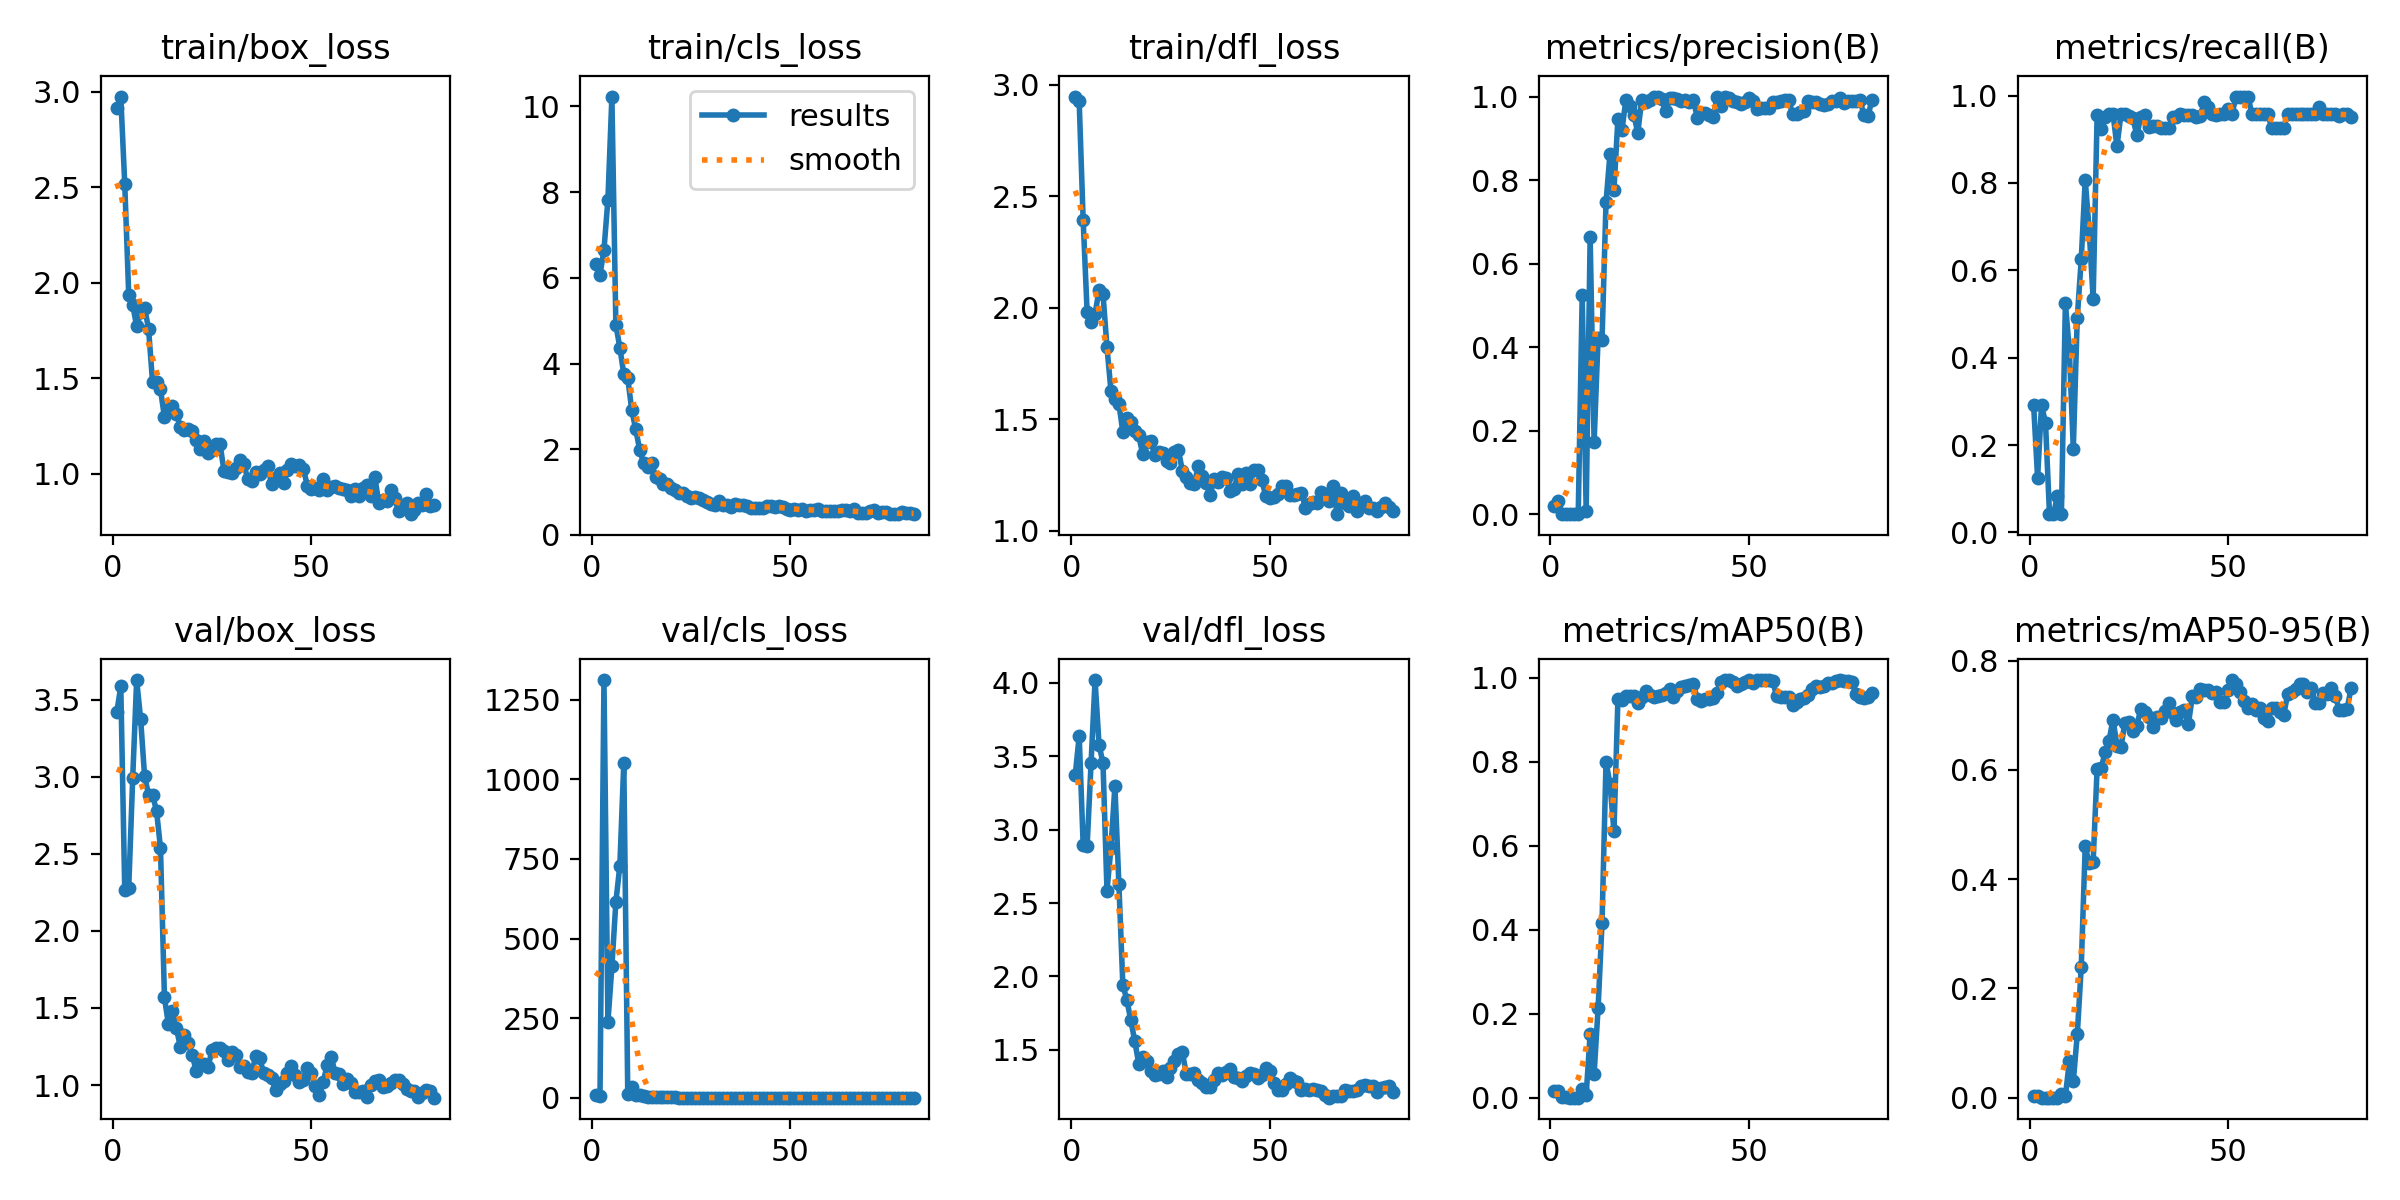

Source data for this figure (header and first rows):
epoch, time, train/box_loss, train/cls_loss, train/dfl_loss, metrics/precision(B), metrics/recall(B), metrics/mAP50(B), metrics/mAP50-95(B), val/box_loss, val/cls_loss, val/dfl_loss, lr/pg0, lr/pg1, lr/pg2
1, 7.164, 2.918, 6.322, 2.947, 0.01901, 0.2917, 0.0149, 0.00258, 3.422, 7.509, 3.369, 0.0003, 0.0003, 0.0703
2, 11.13, 2.976, 6.072, 2.925, 0.03178, 0.125, 0.01555, 0.00329, 3.587, 7.258, 3.637, 0.0006302, 0.0006302, 0.0373
3, 15.62, 2.517, 6.649, 2.393, 0.00065, 0.2917, 0.00048, 0.00013, 2.264, 1312, 2.897, 0.0009571, 0.0009571, 0.00429
4, 20.38, 1.938, 7.825, 1.98, 0.00126, 0.25, 0.00089, 0.00023, 2.278, 239.4, 2.889, 0.0009851, 0.0009851, 0.0009851
5, 24.82, 1.885, 10.23, 1.937, 0.00048, 0.04167, 0.00041, 0.00012, 2.991, 412.5, 3.457, 0.0009802, 0.0009802, 0.0009802
6, 29.21, 1.772, 4.904, 1.972, 0.00013, 0.04167, 1e-05, 0, 3.628, 614.7, 4.018, 0.0009752, 0.0009752, 0.0009752
7, 33.75, 1.846, 4.374, 2.078, 0.00033, 0.08333, 0.00032, 3e-05, 3.375, 728.7, 3.577, 0.0009703, 0.0009703, 0.0009703
8, 38.35, 1.87, 3.752, 2.061, 0.525, 0.04167, 0.02121, 0.00603, 3.004, 1053, 3.453, 0.0009654, 0.0009654, 0.0009654
9, 43.16, 1.759, 3.661, 1.823, 0.00809, 0.525, 0.00646, 0.00242, 2.885, 11.49, 2.584, 0.0009604, 0.0009604, 0.0009604
10, 47.58, 1.481, 2.911, 1.628, 0.6627, 0.4167, 0.1517, 0.06638, 2.882, 34.77, 2.876, 0.0009555, 0.0009555, 0.0009555
11, 52.02, 1.481, 2.472, 1.591, 0.1721, 0.1917, 0.05673, 0.03014, 2.781, 9.898, 3.298, 0.0009505, 0.0009505, 0.0009505
12, 56.59, 1.442, 1.983, 1.57, 0.421, 0.4917, 0.2125, 0.1158, 2.539, 9.012, 2.628, 0.0009455, 0.0009455, 0.0009455
13, 60.93, 1.297, 1.682, 1.442, 0.418, 0.625, 0.4173, 0.2393, 1.569, 6.806, 1.943, 0.0009406, 0.0009406, 0.0009406
14, 65.36, 1.341, 1.582, 1.507, 0.7467, 0.8074, 0.8, 0.4604, 1.394, 2.595, 1.841, 0.0009357, 0.0009357, 0.0009357
15, 69.74, 1.355, 1.679, 1.489, 0.8624, 0.6917, 0.7477, 0.429, 1.481, 2.444, 1.703, 0.0009307, 0.0009307, 0.0009307
16, 73.95, 1.314, 1.351, 1.445, 0.7759, 0.5343, 0.635, 0.4317, 1.371, 2.64, 1.561, 0.0009258, 0.0009258, 0.0009258
17, 78.35, 1.247, 1.303, 1.427, 0.9471, 0.9557, 0.9496, 0.6024, 1.248, 1.464, 1.406, 0.0009208, 0.0009208, 0.0009208
18, 82.78, 1.227, 1.197, 1.342, 0.9188, 0.9232, 0.9467, 0.6026, 1.323, 1.319, 1.452, 0.0009158, 0.0009158, 0.0009158
19, 87.02, 1.232, 1.188, 1.4, 0.9914, 0.9511, 0.9565, 0.6321, 1.273, 1.187, 1.421, 0.0009109, 0.0009109, 0.0009109
20, 91.38, 1.225, 1.091, 1.403, 0.9777, 0.9583, 0.9567, 0.6534, 1.198, 1.15, 1.358, 0.0009059, 0.0009059, 0.0009059
21, 96.1, 1.178, 1.046, 1.34, 0.9567, 0.9583, 0.9561, 0.6922, 1.089, 1.035, 1.329, 0.000901, 0.000901, 0.000901
22, 100.4, 1.129, 0.9739, 1.351, 0.913, 0.8833, 0.9404, 0.6442, 1.138, 0.9498, 1.336, 0.0008961, 0.0008961, 0.0008961
23, 104.7, 1.174, 0.9856, 1.349, 0.9921, 0.9569, 0.955, 0.6416, 1.139, 0.8148, 1.354, 0.0008911, 0.0008911, 0.0008911
24, 108.9, 1.108, 0.9136, 1.313, 0.9861, 0.9583, 0.9683, 0.6866, 1.119, 0.7562, 1.319, 0.0008862, 0.0008862, 0.0008862
25, 113.1, 1.122, 0.8661, 1.305, 0.9906, 0.9535, 0.9598, 0.6872, 1.227, 0.8049, 1.374, 0.0008812, 0.0008812, 0.0008812
26, 117.3, 1.154, 0.8976, 1.353, 1, 0.949, 0.955, 0.672, 1.242, 0.8088, 1.426, 0.0008762, 0.0008762, 0.0008762
27, 121.5, 1.158, 0.8742, 1.36, 1, 0.9088, 0.9575, 0.6811, 1.243, 0.8612, 1.469, 0.0008713, 0.0008713, 0.0008713
28, 126, 1.013, 0.817, 1.269, 0.9934, 0.9508, 0.9599, 0.7116, 1.224, 0.8063, 1.482, 0.0008663, 0.0008663, 0.0008663
29, 130.5, 1.007, 0.7774, 1.239, 0.9648, 0.9554, 0.9648, 0.7059, 1.164, 0.7204, 1.336, 0.0008614, 0.0008614, 0.0008614
30, 134.8, 1.003, 0.723, 1.214, 0.9967, 0.9274, 0.9735, 0.696, 1.215, 0.6562, 1.338, 0.0008565, 0.0008565, 0.0008565
31, 138.9, 1.029, 0.7085, 1.208, 0.996, 0.9307, 0.955, 0.679, 1.192, 0.6718, 1.346, 0.0008515, 0.0008515, 0.0008515
32, 142.9, 1.073, 0.7982, 1.29, 0.9941, 0.9298, 0.968, 0.6973, 1.119, 0.6909, 1.298, 0.0008465, 0.0008465, 0.0008465
33, 147.2, 1.05, 0.6983, 1.246, 0.9891, 0.925, 0.9775, 0.6949, 1.121, 0.6996, 1.275, 0.0008416, 0.0008416, 0.0008416
34, 151.5, 0.9727, 0.7056, 1.214, 0.9924, 0.925, 0.98, 0.7078, 1.085, 0.6546, 1.248, 0.0008366, 0.0008366, 0.0008366
35, 155.7, 0.9596, 0.6509, 1.16, 0.9876, 0.925, 0.9831, 0.7231, 1.08, 0.6884, 1.25, 0.0008317, 0.0008317, 0.0008317
36, 160, 1.01, 0.7167, 1.231, 0.9921, 0.9503, 0.985, 0.7041, 1.187, 0.6997, 1.297, 0.0008268, 0.0008268, 0.0008268
37, 164.2, 0.9981, 0.7109, 1.216, 0.9495, 0.9505, 0.9505, 0.6917, 1.175, 0.7257, 1.345, 0.0008218, 0.0008218, 0.0008218
38, 168.5, 1.02, 0.7061, 1.239, 0.9615, 0.9583, 0.9447, 0.7065, 1.077, 0.7068, 1.329, 0.0008169, 0.0008169, 0.0008169
39, 172.8, 1.039, 0.6667, 1.235, 0.9606, 0.9551, 0.9487, 0.7102, 1.068, 0.6748, 1.348, 0.0008119, 0.0008119, 0.0008119
40, 177, 0.9459, 0.6279, 1.178, 0.9565, 0.9556, 0.9509, 0.6844, 1.048, 0.67, 1.367, 0.0008069, 0.0008069, 0.0008069
41, 181.2, 0.9775, 0.6332, 1.185, 0.952, 0.9553, 0.9531, 0.7346, 0.9648, 0.6587, 1.313, 0.000802, 0.000802, 0.000802
42, 185.6, 1.003, 0.629, 1.254, 0.9988, 0.9515, 0.9644, 0.734, 1.008, 0.6602, 1.312, 0.000797, 0.000797, 0.000797
43, 189.9, 0.952, 0.6211, 1.209, 0.9771, 0.9534, 0.9893, 0.7479, 1.027, 0.6212, 1.289, 0.0007921, 0.0007921, 0.0007921
44, 194.3, 1.018, 0.6831, 1.261, 1, 0.9849, 0.995, 0.7472, 1.081, 0.5885, 1.323, 0.0007872, 0.0007872, 0.0007872
45, 198.6, 1.051, 0.6823, 1.208, 0.9966, 0.9739, 0.995, 0.7458, 1.124, 0.5789, 1.345, 0.0007822, 0.0007822, 0.0007822
46, 202.9, 1.038, 0.6548, 1.271, 0.9882, 0.9581, 0.9893, 0.7414, 1.066, 0.5749, 1.337, 0.0007772, 0.0007772, 0.0007772
47, 207.1, 1.046, 0.6797, 1.271, 0.9866, 0.9561, 0.9803, 0.743, 1.018, 0.5891, 1.31, 0.0007723, 0.0007723, 0.0007723
48, 211.3, 1.026, 0.6513, 1.228, 0.9833, 0.9583, 0.985, 0.7247, 1.031, 0.5829, 1.332, 0.0007673, 0.0007673, 0.0007673
49, 216, 0.9384, 0.5993, 1.156, 0.987, 0.9583, 0.9893, 0.7245, 1.111, 0.5805, 1.378, 0.0007624, 0.0007624, 0.0007624
50, 220.8, 0.9209, 0.5891, 1.148, 0.9975, 0.9683, 0.995, 0.7461, 1.075, 0.5654, 1.356, 0.0007575, 0.0007575, 0.0007575
51, 225.2, 0.9256, 0.606, 1.15, 0.99, 0.9583, 0.987, 0.7645, 0.9968, 0.5385, 1.272, 0.0007525, 0.0007525, 0.0007525
52, 229.9, 0.9149, 0.5762, 1.166, 0.9711, 0.9976, 0.995, 0.7573, 0.9325, 0.5198, 1.224, 0.0007476, 0.0007476, 0.0007476
53, 234.3, 0.9734, 0.6128, 1.201, 0.9726, 0.9975, 0.995, 0.7433, 1.018, 0.5071, 1.23, 0.0007426, 0.0007426, 0.0007426
54, 238.5, 0.9141, 0.57, 1.202, 0.9729, 0.9975, 0.995, 0.7252, 1.132, 0.5137, 1.268, 0.0007376, 0.0007376, 0.0007376
55, 242.7, 0.9294, 0.5869, 1.159, 0.9732, 0.9974, 0.995, 0.7137, 1.182, 0.5128, 1.306, 0.0007327, 0.0007327, 0.0007327
56, 247, 0.9335, 0.5791, 1.161, 0.988, 0.9583, 0.9919, 0.7214, 1.081, 0.533, 1.288, 0.0007277, 0.0007277, 0.0007277
57, 251.3, 0.9276, 0.6045, 1.165, 0.9877, 0.9583, 0.9568, 0.7098, 1.075, 0.5653, 1.279, 0.0007228, 0.0007228, 0.0007228
58, 255.7, 0.9228, 0.5623, 1.171, 0.9902, 0.9583, 0.955, 0.7129, 1.008, 0.5923, 1.227, 0.0007179, 0.0007179, 0.0007179
59, 259.9, 0.9154, 0.5486, 1.102, 0.9913, 0.9583, 0.955, 0.6951, 1.038, 0.6081, 1.236, 0.0007129, 0.0007129, 0.0007129
60, 264.1, 0.8855, 0.5689, 1.121, 0.9921, 0.9583, 0.955, 0.6904, 1.012, 0.5912, 1.229, 0.000708, 0.000708, 0.000708
... 21 more rows
